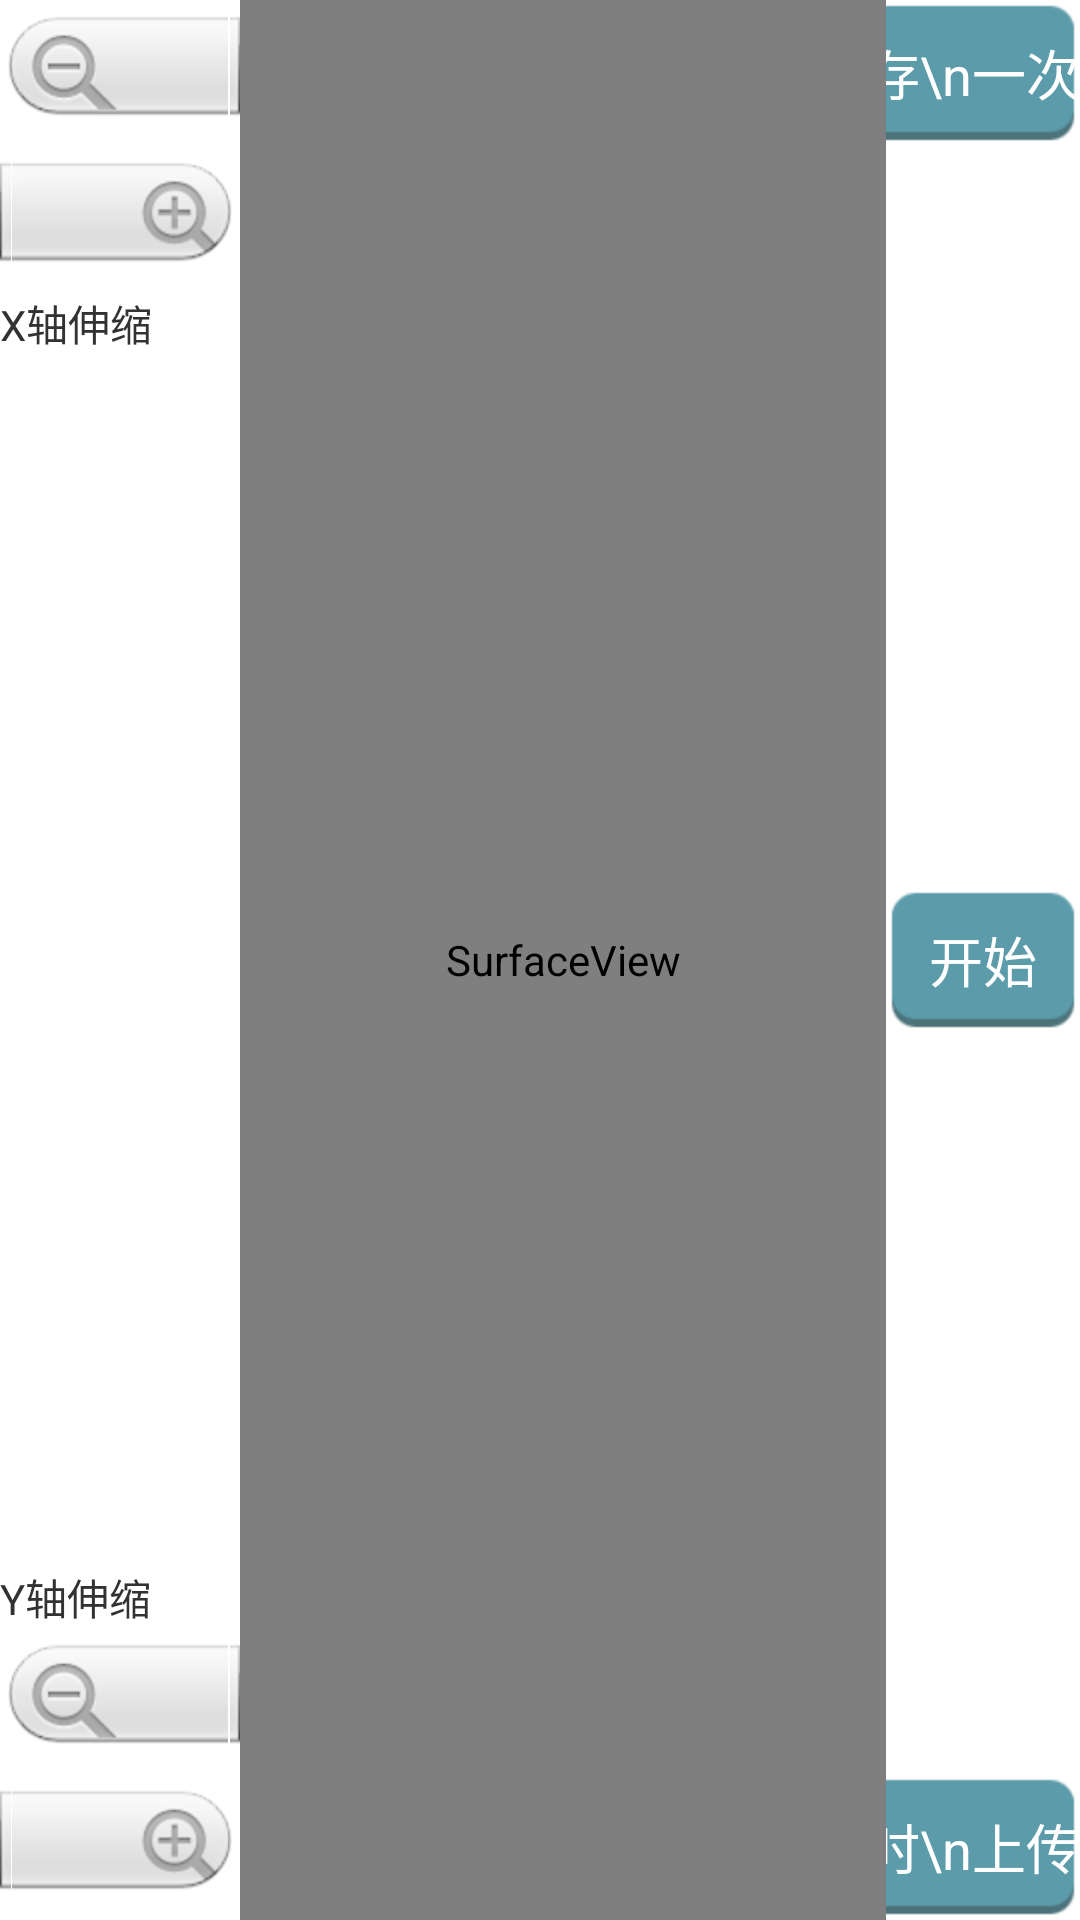

Here is an Android app screen rendered from its layout file. Give the layout XML and the strings, colors and styles it references.
<!-- AndroidManifest.xml: application theme AppTheme -->
<!-- res/layout/gatt_services_characteristics.xml -->
<?xml version="1.0" encoding="utf-8"?>
<RelativeLayout xmlns:android="http://schemas.android.com/apk/res/android"
    android:id="@+id/RelativeLayout"
    android:layout_width="match_parent"
    android:layout_height="wrap_content"
    android:layout_margin="2dp"
    android:orientation="vertical" >
    
     <ToggleButton
         android:id="@+id/bt_start"
         style="@style/XinyinButtonSmall"
         android:layout_width="wrap_content"
         android:layout_height="wrap_content"
         android:layout_alignParentRight="true"
         android:layout_centerVertical="true"
         android:textOff="开始"
         android:textOn="开始" />

    <ToggleButton
        android:id="@+id/bt_realTime"
        style="@style/XinyinButtonSmall"
        android:layout_width="wrap_content"
        android:layout_height="wrap_content"
        android:layout_alignParentBottom="true"
        android:layout_alignParentRight="true"
        android:textOff="实时\n上传"
        android:textOn="实时\n上传" />

    <ToggleButton
        android:id="@+id/bt_sava"
        style="@style/XinyinButtonSmall"
        android:layout_width="wrap_content"
        android:layout_height="wrap_content"
        android:layout_alignParentRight="true"
        android:layout_alignParentTop="true"
        android:layout_toLeftOf="@id/bt_start"
        android:textOff="保存\n一次"
        android:textOn="保存\n一次" />

    <SurfaceView
        android:id="@+id/surfaceView_ecg"
        android:layout_width="match_parent"
        android:layout_height="match_parent"
        android:layout_toLeftOf="@id/bt_start"
        android:layout_toRightOf="@+id/zoomControls_x" />

    <TextView
        android:id="@+id/textView_bp_dp"
        android:layout_width="wrap_content"
        android:layout_height="wrap_content"
        android:layout_below="@+id/zoomControls_x"
        android:text="X轴伸缩" />

    <ZoomControls
        android:id="@+id/zoomControls_x"
        android:layout_width="wrap_content"
        android:layout_height="wrap_content"
        android:layout_alignParentLeft="true"
        android:layout_alignParentTop="false"
        android:orientation="vertical" />

    <TextView
        android:id="@+id/textView2"
        android:layout_width="wrap_content"
        android:layout_height="wrap_content"
        android:layout_above="@+id/zoomControls_y"
        android:text="Y轴伸缩" />

    <ZoomControls
        android:id="@+id/zoomControls_y"
        android:layout_width="wrap_content"
        android:layout_height="wrap_content"
        android:layout_alignParentBottom="true"
        android:layout_alignParentLeft="true"
        android:orientation="vertical" />

</RelativeLayout>
<!-- resources referenced by this layout -->
<resources>
  <style name="XinyinButtonSmall" parent="XinyinButton">
          <item name="android:background">@drawable/button_small</item>
      </style>
  <style name="AppTheme" parent="AppBaseTheme">
          
      </style>
  <style name="XinyinButton" parent="android:Widget.Holo.Light.Button">
          <item name="android:background">@drawable/button</item>
          <item name="android:textColor">@android:color/white</item>
      </style>
  <!-- drawable button_small (drawable-hdpi) -->
  <?xml version="1.0" encoding="utf-8"?>
  <selector xmlns:android="http://schemas.android.com/apk/res/android">
      
      <item  android:state_checked="true" android:drawable="@drawable/button_small_checked" />
      <item  android:state_checked="false" android:drawable="@drawable/button_small_normal" />
  </selector>
  <style name="AppBaseTheme" parent="android:Theme.Light">
          
      </style>
  <!-- drawable button (drawable-hdpi) -->
  <?xml version="1.0" encoding="utf-8"?>
  <selector xmlns:android="http://schemas.android.com/apk/res/android">
      <item  android:state_checked="true" android:drawable="@drawable/button_checked" />
      <item  android:state_checked="false"
             android:state_pressed="false" android:drawable="@drawable/button_normal" />
      <item  android:state_checked="false"
             android:state_pressed="true" android:drawable="@drawable/button_press" />
  </selector>
</resources>
